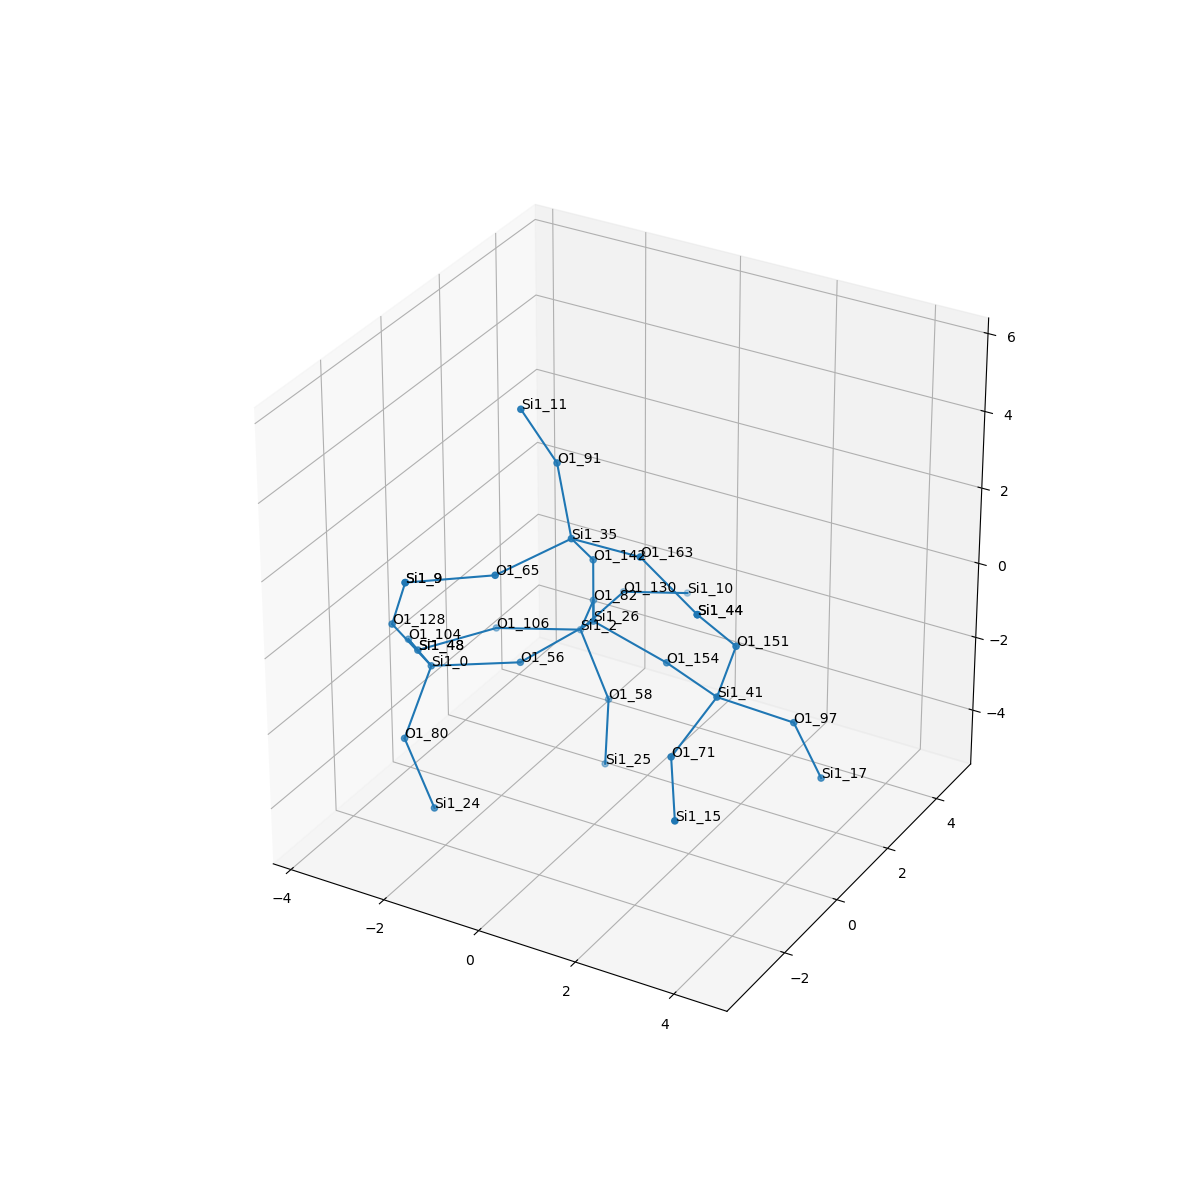

The file beside this chart, header and first rows:
, neighbor_num, isite, atom, x, y, z, front_index
0, 0, 26, Si1, 0.0, 0.0, 0.0, 
1, 1, 142, O1, 0.0, 0.0, 1.61, 0.0
2, 1, 82, O1, -0.7596, 1.312, -0.543, 0.0
3, 1, 154, O1, 1.519, 3.7300895173722827e-16, -0.5355, 0.0
4, 1, 56, O1, -0.7579, -1.317, -0.5325, 0.0
5, 2, 35, Si1, 0.1545, -1.029, 2.839, 1.0
6, 2, 2, Si1, -1.37, 1.88, -1.92, 2.0
7, 2, 41, Si1, 2.951, -0.729, -0.4248, 3.0
8, 2, 0, Si1, -2.168, -2.083, -0.6634, 4.0
9, 3, 65, O1, -0.5941, -2.408, 2.477, 5.0
10, 3, 163, O1, 1.717, -1.318, 3.102, 5.0
11, 3, 91, O1, -0.5033, -0.3943, 4.165, 5.0
12, 3, 106, O1, -2.88, 1.348, -2.096, 6.0
13, 3, 130, O1, -1.364, 3.489, -1.889, 6.0
14, 3, 58, O1, -0.4731, 1.363, -3.154, 6.0
15, 3, 71, O1, 2.851, -2.209, -1.052, 7.0
16, 3, 151, O1, 3.379, -0.8349, 1.124, 7.0
17, 3, 97, O1, 4.05, 0.1237, -1.235, 7.0
18, 3, 128, O1, -2.534, -2.779, 0.7412, 8.0
19, 3, 104, O1, -3.317, -1.027, -1.059, 8.0
20, 3, 80, O1, -2.059, -3.208, -1.81, 8.0
21, 4, 9, Si1, -2.011, -3.129, 2.223, 9.0
22, 4, 44, Si1, 3.105, -1.758, 2.414, 10.0
23, 4, 11, Si1, -0.9588, -0.8593, 5.638, 11.0
24, 4, 48, Si1, -3.783, 0.01854, -2.192, 12.0
25, 4, 10, Si1, -0.7297, 4.825, -2.525, 13.0
26, 4, 25, Si1, -0.407, 1.117, -4.744, 14.0
27, 4, 15, Si1, 3.663, -3.524, -1.503, 15.0
28, 4, 44, Si1, 3.105, -1.758, 2.414, 16.0
29, 4, 17, Si1, 4.461, 0.4391, -2.76, 17.0
30, 4, 9, Si1, -2.011, -3.129, 2.223, 18.0
31, 4, 48, Si1, -3.783, 0.01854, -2.192, 19.0
32, 4, 24, Si1, -1.313, -3.44, -3.218, 20.0
